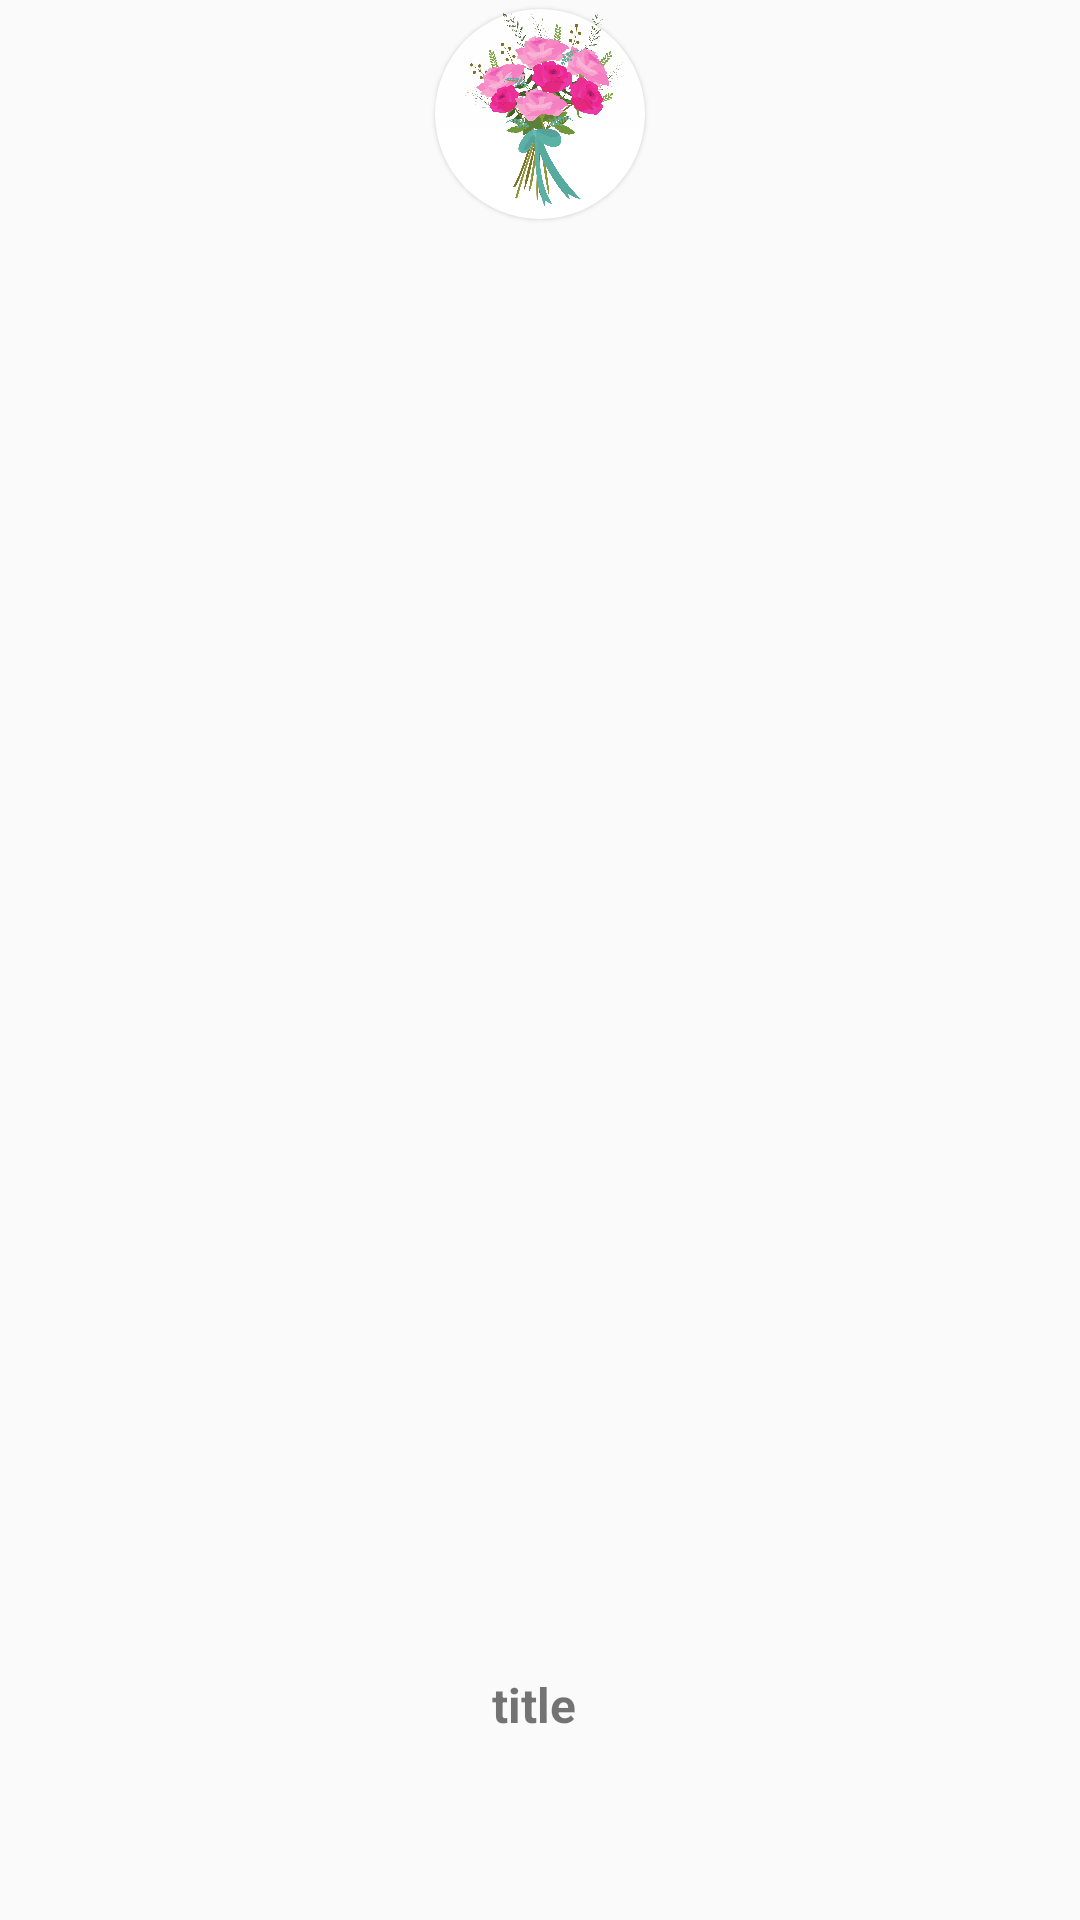

This screen was rendered from an Android layout file. Write that file and the resources it references.
<!-- AndroidManifest.xml: application theme Theme.Bloom_room -->
<!-- res/layout/viewholder_category.xml -->
<?xml version="1.0" encoding="utf-8"?>
<androidx.constraintlayout.widget.ConstraintLayout xmlns:android="http://schemas.android.com/apk/res/android"
    xmlns:app="http://schemas.android.com/apk/res-auto"
    android:id="@+id/mainLayout"
    android:layout_width="95dp"
    android:layout_height="95dp"
    android:layout_margin="8dp"

    >

    <ImageView
        android:id="@+id/categorypic"
        android:layout_width="70dp"
        android:layout_height="70dp"
        android:layout_marginStart="10dp"
        android:layout_marginTop="3dp"
        android:layout_marginEnd="10dp"
        android:layout_marginBottom="8dp"
        android:background="@drawable/cat_background1"
        android:elevation="1dp"
        app:layout_constraintBottom_toBottomOf="parent"
        app:layout_constraintEnd_toEndOf="parent"
        app:layout_constraintStart_toStartOf="parent"
        app:layout_constraintTop_toTopOf="parent"
        app:layout_constraintVertical_bias="0.0"
        app:srcCompat="@drawable/cat1" />

    <TextView
        android:id="@+id/categoryName"
        android:layout_width="wrap_content"
        android:layout_height="wrap_content"
        android:layout_marginTop="8dp"
        android:layout_marginBottom="1dp"
        android:paddingLeft="0dp"
        android:text="title"
        android:textSize="16sp"
        android:textStyle="bold"
        app:layout_constraintBottom_toBottomOf="parent"
        app:layout_constraintEnd_toEndOf="@+id/categorypic"
        app:layout_constraintHorizontal_bias="0.454"
        app:layout_constraintStart_toStartOf="@+id/categorypic"
        app:layout_constraintTop_toBottomOf="@+id/categorypic"
        app:layout_constraintVertical_bias="0.888" />
</androidx.constraintlayout.widget.ConstraintLayout>
<!-- resources referenced by this layout -->
<resources>
  <!-- drawable cat1: vector/xml drawable (drawable, 221101 chars, omitted) -->
  <!-- drawable cat_background1 (drawable) -->
  <?xml version="1.0" encoding="utf-8"?>
  <selector xmlns:android="http://schemas.android.com/apk/res/android">
  <item>
      <shape android:shape="oval">
          <gradient
              android:startColor="#FFFFFF"
  
              android:endColor="#FEFEFE"
              android:angle="90"></gradient>
          <corners android:radius="13dp"/>
      </shape>
  </item>
  </selector>
  <style name="Theme.Bloom_room" parent="Base.Theme.Bloom_room" />
  <style name="Base.Theme.Bloom_room" parent="Theme.AppCompat.Light.NoActionBar">
          
          
      </style>
</resources>
